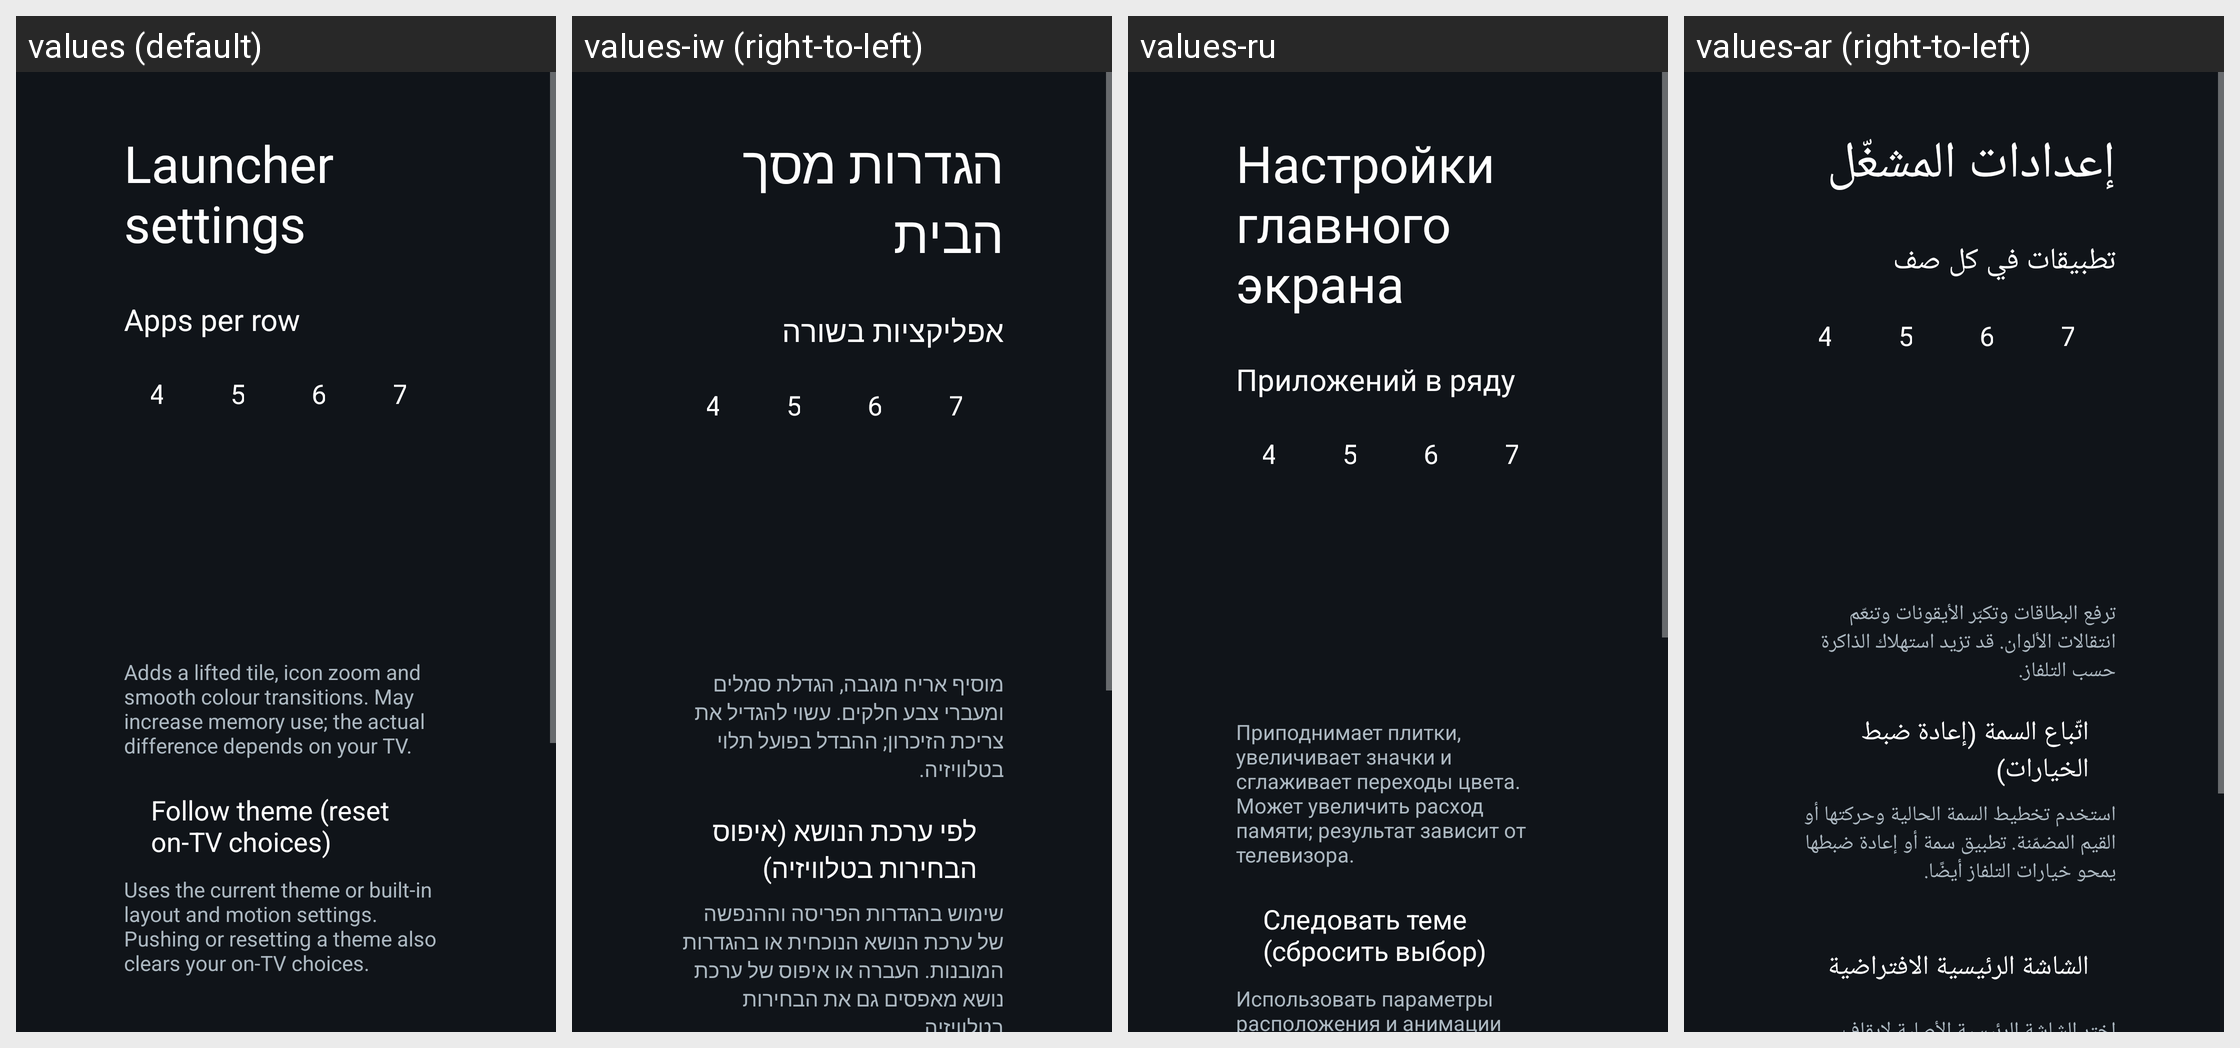

Translations of the strings shown on this Android screen, per locale in the grid:
Android screen res/layout/activity_launcher_settings.xml rendered under 4 locales, left to right: values (default), values-iw (right-to-left), values-ru, values-ar (right-to-left). Device: Nexus 5 (rendered at 1080×1920; each locale shown at half size, 540×960, under a caption strip naming it); theme Theme.TvHome.
Other locales in the repository, not shown: values-pl, values-tr, values-zh-rTW.
Strings drawn on this screen, with the default value and each locale's value (text and hints the layout hard-codes, and strings that could not be matched under every locale, appear in the picture but are not listed):

launcher_settings
  values: Launcher settings
  values-iw: הגדרות מסך הבית
  values-ru: Настройки главного экрана
  values-ar: إعدادات المشغّل

columns_label
  values: Apps per row
  values-iw: אפליקציות בשורה
  values-ru: Приложений в ряду
  values-ar: تطبيقات في كل صف

advanced_effects_warning
  values: Adds a lifted tile, icon zoom and smooth colour transitions. May increase memory use; the actual difference depends on your TV.
  values-iw: מוסיף אריח מוגבה, הגדלת סמלים ומעברי צבע חלקים. עשוי להגדיל את צריכת הזיכרון; ההבדל בפועל תלוי בטלוויזיה.
  values-ru: Приподнимает плитки, увеличивает значки и сглаживает переходы цвета. Может увеличить расход памяти; результат зависит от телевизора.
  values-ar: ترفع البطاقات وتكبّر الأيقونات وتنعّم انتقالات الألوان. قد تزيد استهلاك الذاكرة حسب التلفاز.

follow_theme
  values: Follow theme (reset on-TV choices)
  values-iw: לפי ערכת הנושא (איפוס הבחירות בטלוויזיה)
  values-ru: Следовать теме (сбросить выбор)
  values-ar: اتّباع السمة (إعادة ضبط الخيارات)

follow_theme_hint
  values: Uses the current theme or built-in layout and motion settings. Pushing or resetting a theme also clears your on-TV choices.
  values-iw: שימוש בהגדרות הפריסה וההנפשה של ערכת הנושא הנוכחית או בהגדרות המובנות. העברה או איפוס של ערכת נושא מאפסים גם את הבחירות בטלוויזיה.
  values-ru: Использовать параметры расположения и анимации текущей темы или встроенные. Установка или сброс темы также удаляет выбор на телевизоре.
  values-ar: استخدم تخطيط السمة الحالية وحركتها أو القيم المضمّنة. تطبيق سمة أو إعادة ضبطها يمحو خيارات التلفاز أيضًا.
